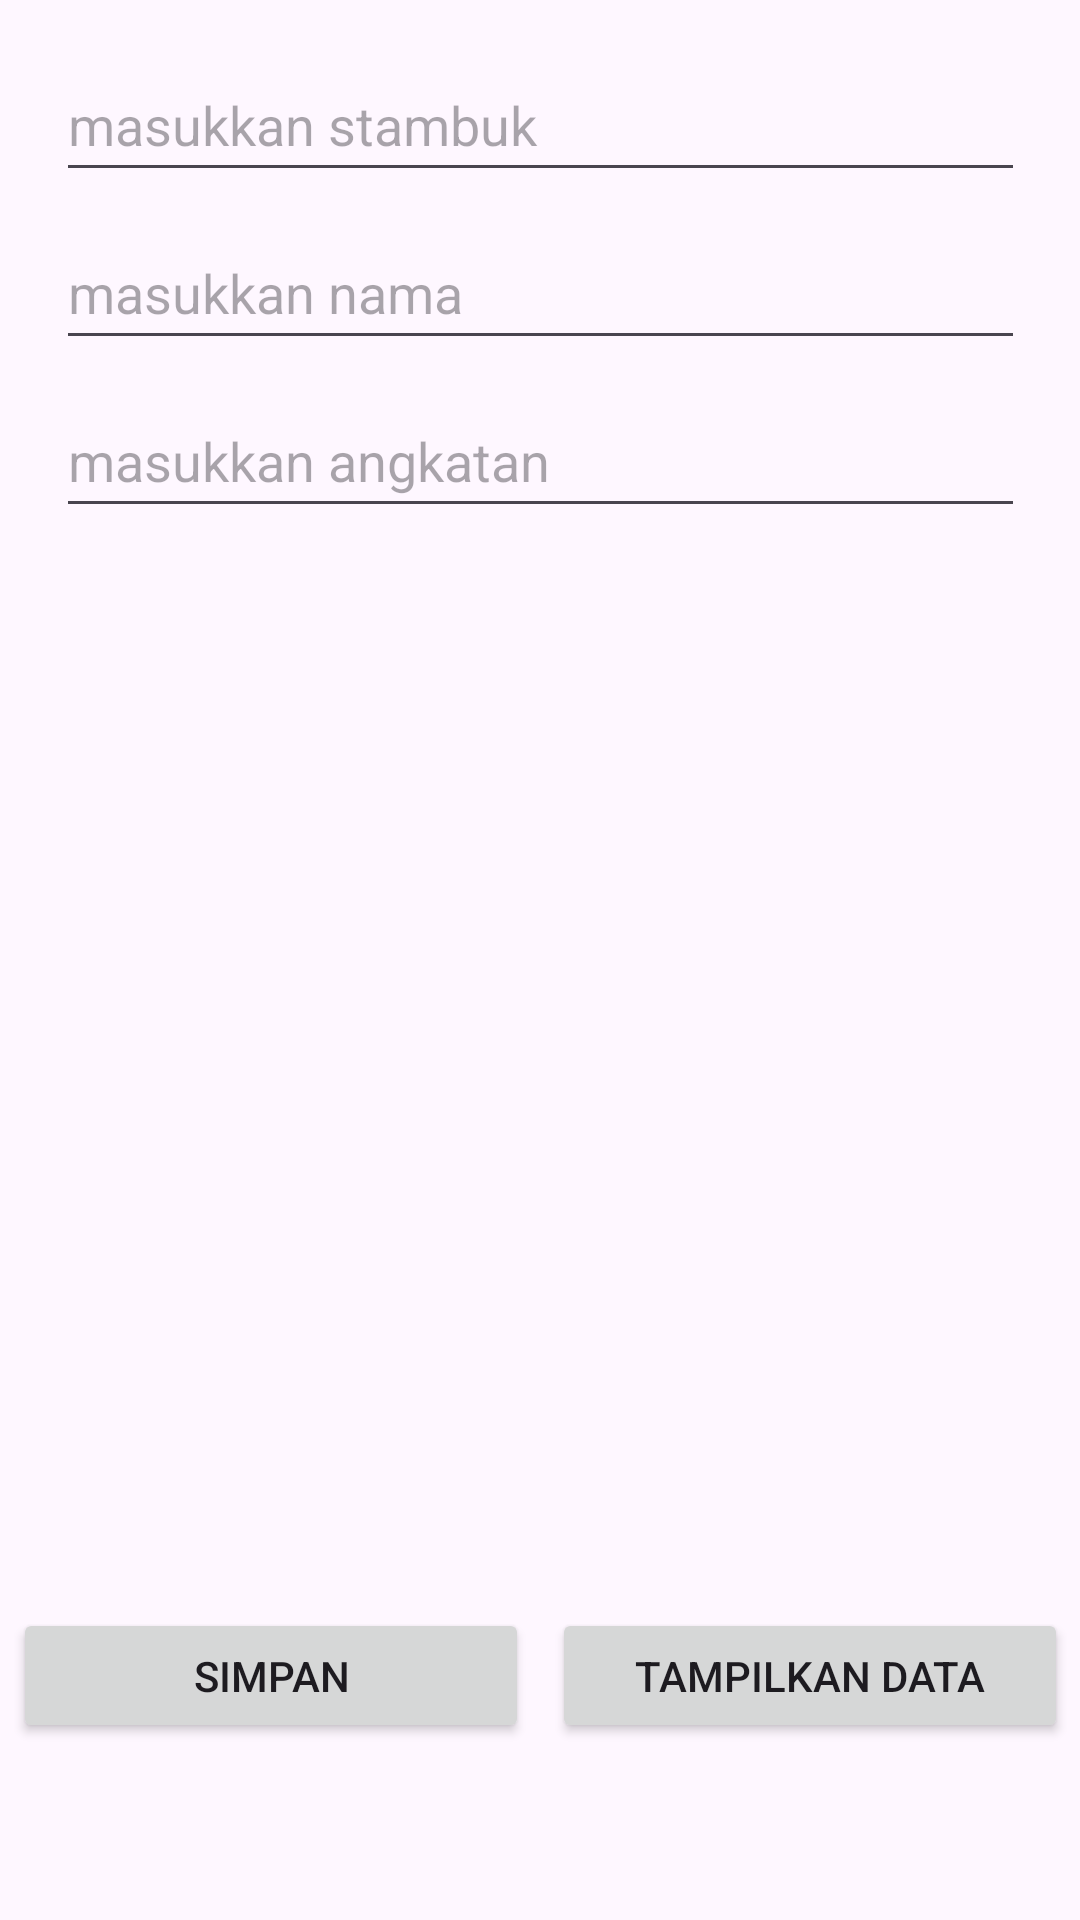

Produce the Android XML layout that renders to this screen, including the resource entries it uses.
<!-- AndroidManifest.xml: application theme Theme.B1Prak413020220008 -->
<!-- res/layout/activity_main.xml -->
<?xml version="1.0" encoding="utf-8"?>
<androidx.constraintlayout.widget.ConstraintLayout xmlns:android="http://schemas.android.com/apk/res/android"
    xmlns:app="http://schemas.android.com/apk/res-auto"
    xmlns:tools="http://schemas.android.com/tools"
    android:id="@+id/main"
    android:layout_width="match_parent"
    android:layout_height="match_parent"
    tools:context=".MainActivity">

    <EditText
        android:id="@+id/txt_stb"
        android:layout_width="323dp"
        android:layout_height="48dp"
        android:layout_marginStart="52dp"
        android:layout_marginTop="16dp"
        android:layout_marginEnd="52dp"
        android:ems="10"
        android:hint="masukkan stambuk"
        android:inputType="text"
        app:layout_constraintEnd_toEndOf="parent"
        app:layout_constraintStart_toStartOf="parent"
        app:layout_constraintTop_toTopOf="parent" />

    <EditText
        android:id="@+id/txt_nama"
        android:layout_width="323dp"
        android:layout_height="48dp"
        android:layout_marginStart="52dp"
        android:layout_marginTop="8dp"
        android:layout_marginEnd="52dp"
        android:ems="10"
        android:hint="masukkan nama"
        android:inputType="text"
        app:layout_constraintEnd_toEndOf="parent"
        app:layout_constraintStart_toStartOf="parent"
        app:layout_constraintTop_toBottomOf="@+id/txt_stb" />

    <EditText
        android:id="@+id/txt_angkatan"
        android:layout_width="323dp"
        android:layout_height="48dp"
        android:layout_marginStart="52dp"
        android:layout_marginTop="8dp"
        android:layout_marginEnd="52dp"
        android:ems="10"
        android:hint="masukkan angkatan"
        android:inputType="text"
        app:layout_constraintEnd_toEndOf="parent"
        app:layout_constraintStart_toStartOf="parent"
        app:layout_constraintTop_toBottomOf="@+id/txt_nama" />

    <Button
        android:id="@+id/btn_simpan"
        android:layout_width="172dp"
        android:layout_height="45dp"
        android:layout_marginStart="32dp"
        android:layout_marginTop="360dp"
        android:layout_marginEnd="32dp"
        android:text="SIMPAN"
        app:layout_constraintEnd_toStartOf="@+id/btn_tampil"
        app:layout_constraintHorizontal_bias="0.538"
        app:layout_constraintStart_toStartOf="parent"
        app:layout_constraintTop_toBottomOf="@+id/txt_angkatan" />

    <Button
        android:id="@+id/btn_tampil"
        android:layout_width="172dp"
        android:layout_height="45dp"
        android:layout_marginTop="360dp"
        android:text="TAMPILKAN DATA"
        app:layout_constraintEnd_toEndOf="parent"
        app:layout_constraintHorizontal_bias="0.979"
        app:layout_constraintStart_toStartOf="parent"
        app:layout_constraintTop_toBottomOf="@+id/txt_angkatan" />

</androidx.constraintlayout.widget.ConstraintLayout>
<!-- resources referenced by this layout -->
<resources>
  <style name="Theme.B1Prak413020220008" parent="Base.Theme.B1Prak413020220008" />
  <style name="Base.Theme.B1Prak413020220008" parent="Theme.Material3.DayNight.NoActionBar">
          
          
      </style>
</resources>
